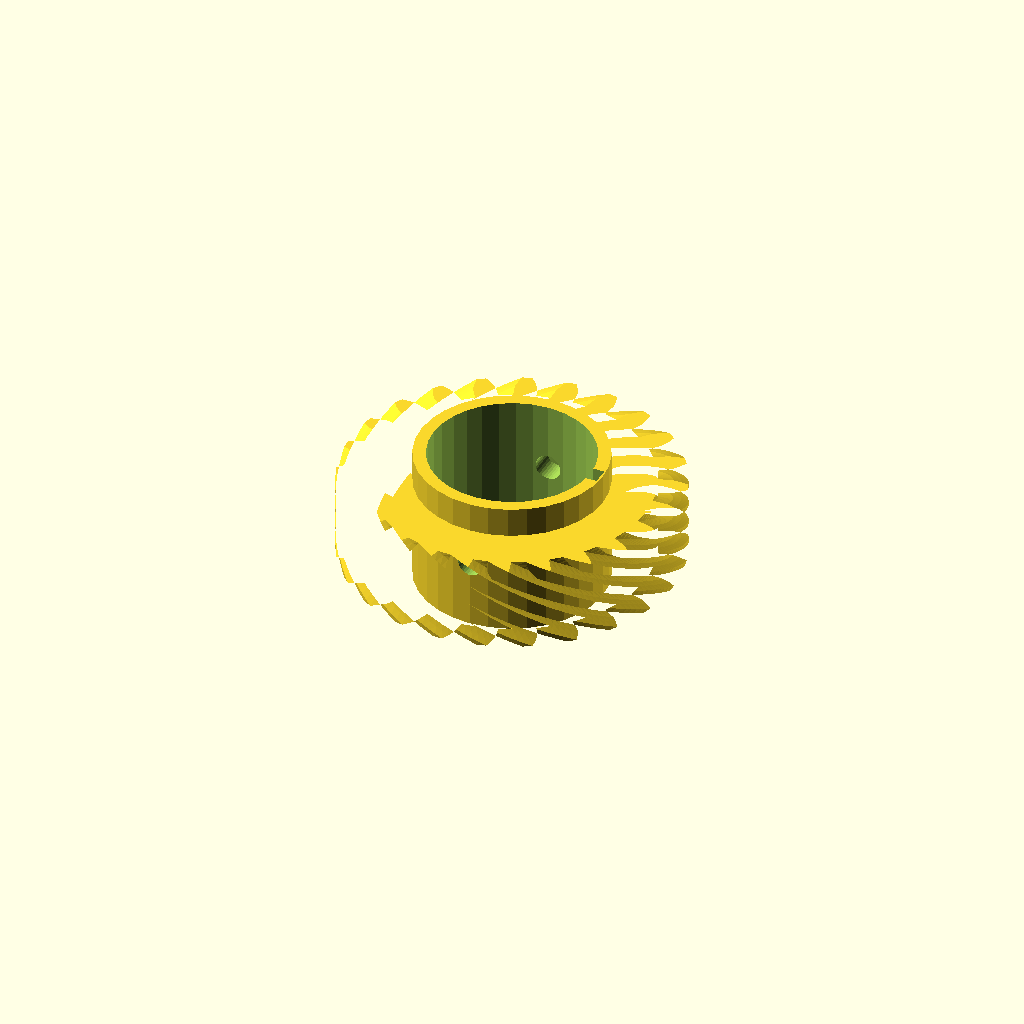
Cell 1: the model at its default parameters.
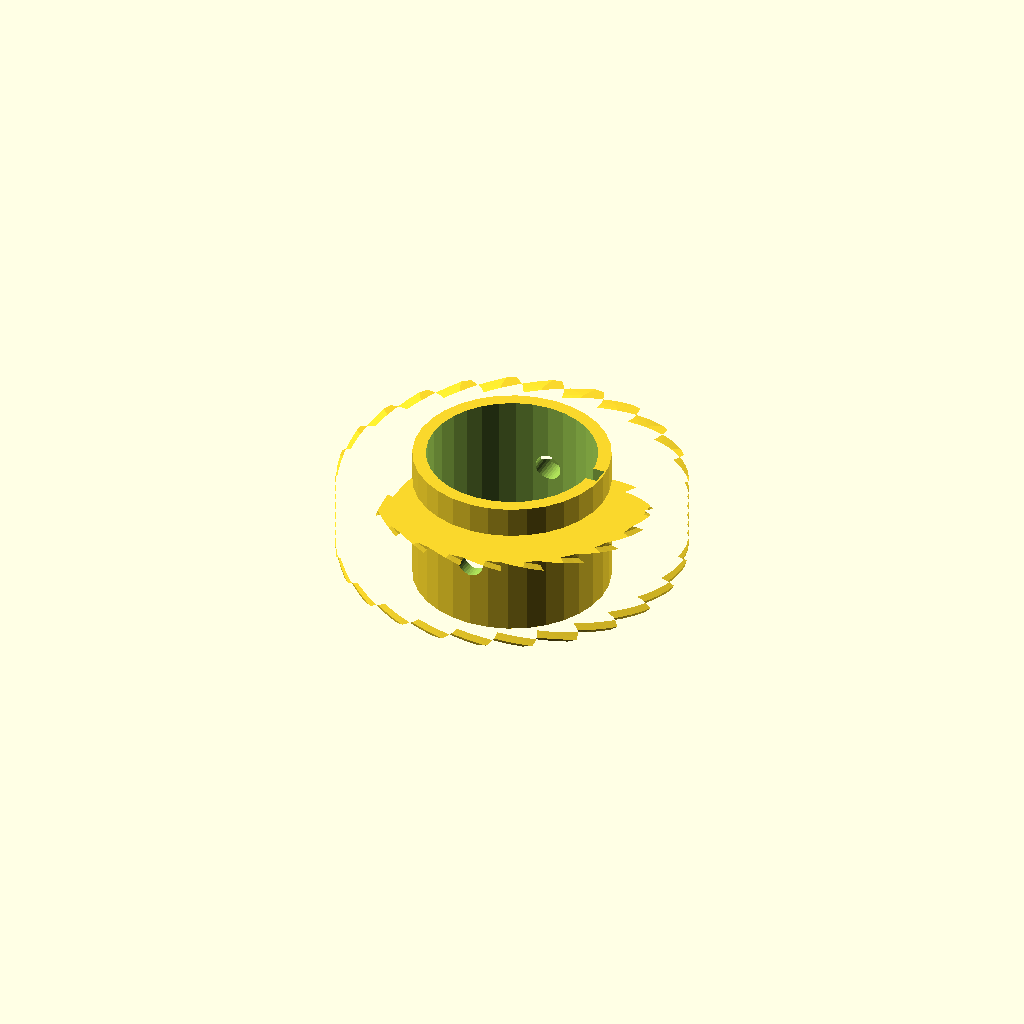
Cell 2: helix = 110 (everything else at default).
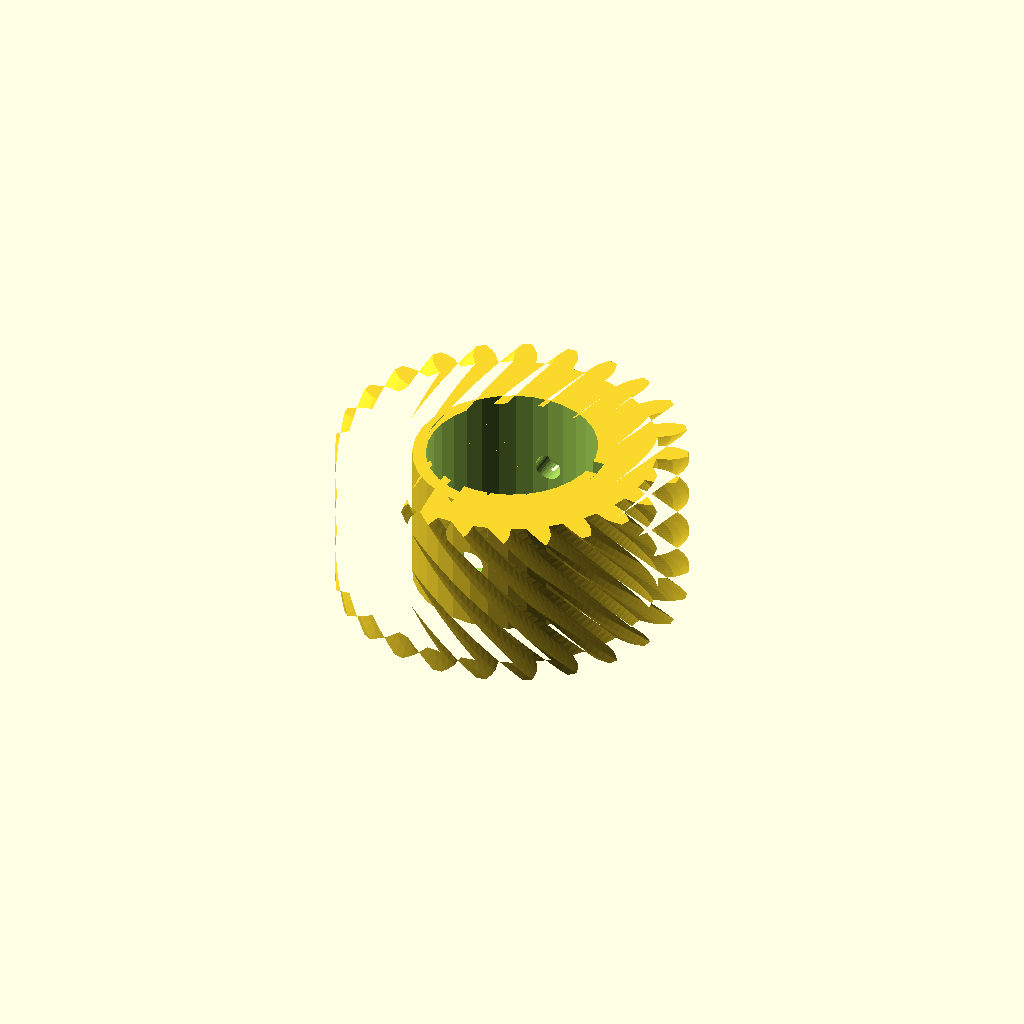
Cell 3 — rim_w set to 36, the other parameters unchanged.
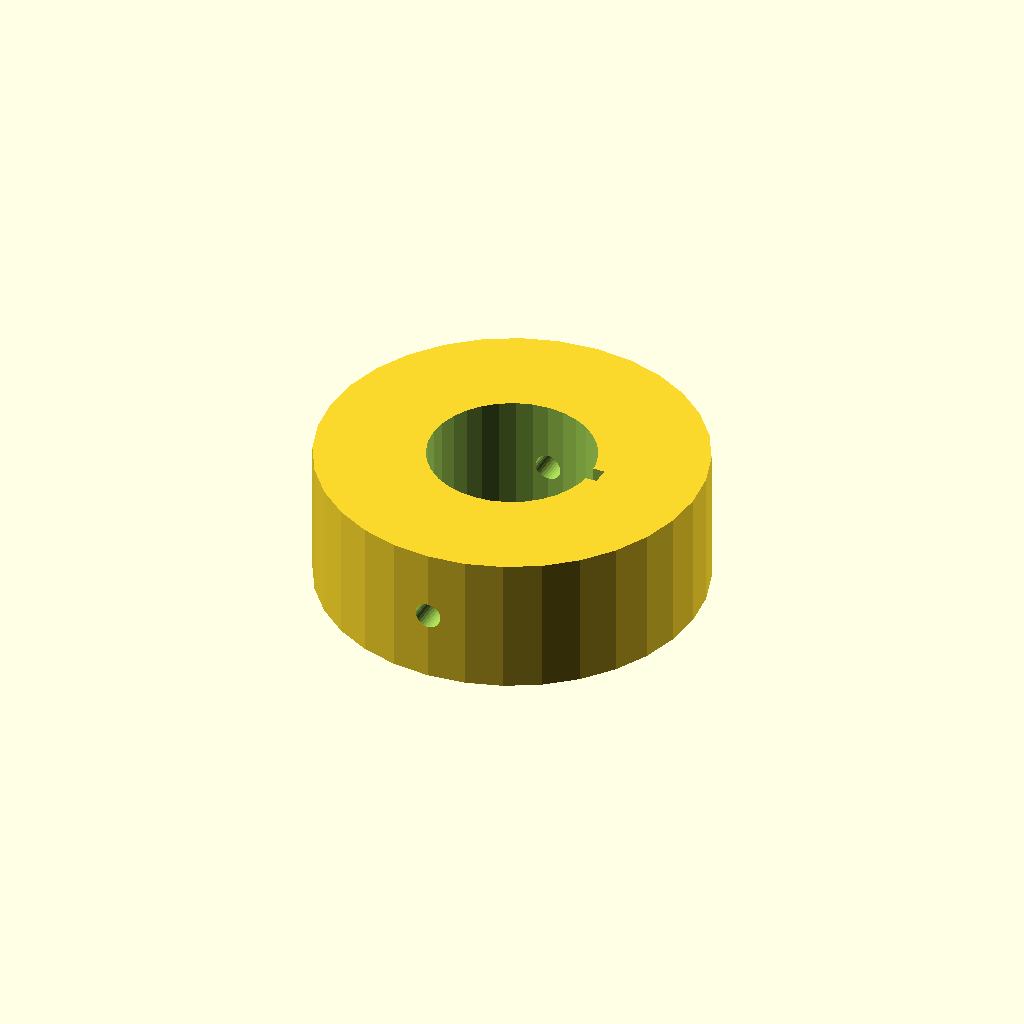
Cell 4: the same model with hub_r = 44.1.
All cells are drawn from one camera (rotation 55°, 0°, 25°, orthographic, colour scheme Cornfield), so only the parameter changes between them.
OpenSCAD source file optional_data/data/gen3/wormwheels/part_0082.scad:
$fn = 32;

// ----------------------------------------------------------------------
// Worm wheel: z24 module 3, 55 degree helix, 32 mm hub
// ----------------------------------------------------------------------

// --- parameters (mm) ---
gear_module = 3;          // tooth module
teeth = 24;               // tooth count
helix = 55;               // helix angle of the rim
rim_w = 18;               // rim width
hub_r = 22.05;            // hub radius
hub_h = 32;               // hub height
bore_d = 38.1;            // hub bore
key_w = 4;                // keyway width
key_depth = 2;            // keyway depth
screw_d = 6;              // set screw thread

rim_profile = [[32.146, -2.587], [35.5, -2.469], [37.245, -1.893], [38.985, -1.073], [38.985, 1.073], [37.245, 1.893], [35.5, 2.469], [32.146, 2.587], [31.72, 5.821], [34.93, 6.803], [36.466, 7.811], [37.935, 9.053], [37.379, 11.127], [35.486, 11.469], [33.651, 11.573], [30.381, 10.819], [29.133, 13.833], [31.979, 15.612], [33.202, 16.983], [34.299, 18.563], [33.226, 20.422], [31.308, 20.262], [29.509, 19.889], [26.546, 18.313], [24.56, 20.901], [26.848, 23.356], [27.675, 24.997], [28.326, 26.808], [26.808, 28.326], [24.997, 27.675], [23.356, 26.848], [20.901, 24.56], [18.313, 26.546], [19.889, 29.509], [20.262, 31.308], [20.422, 33.226], [18.563, 34.299], [16.983, 33.202], [15.612, 31.979], [13.833, 29.133], [10.819, 30.381], [11.573, 33.651], [11.469, 35.486], [11.127, 37.379], [9.053, 37.935], [7.811, 36.466], [6.803, 34.93], [5.821, 31.72], [2.587, 32.146], [2.469, 35.5], [1.893, 37.245], [1.073, 38.985], [-1.073, 38.985], [-1.893, 37.245], [-2.469, 35.5], [-2.587, 32.146], [-5.821, 31.72], [-6.803, 34.93], [-7.811, 36.466], [-9.053, 37.935], [-11.127, 37.379], [-11.469, 35.486], [-11.573, 33.651], [-10.819, 30.381], [-13.833, 29.133], [-15.612, 31.979], [-16.983, 33.202], [-18.563, 34.299], [-20.422, 33.226], [-20.262, 31.308], [-19.889, 29.509], [-18.313, 26.546], [-20.901, 24.56], [-23.356, 26.848], [-24.997, 27.675], [-26.808, 28.326], [-28.326, 26.808], [-27.675, 24.997], [-26.848, 23.356], [-24.56, 20.901], [-26.546, 18.313], [-29.509, 19.889], [-31.308, 20.262], [-33.226, 20.422], [-34.299, 18.563], [-33.202, 16.983], [-31.979, 15.612], [-29.133, 13.833], [-30.381, 10.819], [-33.651, 11.573], [-35.486, 11.469], [-37.379, 11.127], [-37.935, 9.053], [-36.466, 7.811], [-34.93, 6.803], [-31.72, 5.821], [-32.146, 2.587], [-35.5, 2.469], [-37.245, 1.893], [-38.985, 1.073], [-38.985, -1.073], [-37.245, -1.893], [-35.5, -2.469], [-32.146, -2.587], [-31.72, -5.821], [-34.93, -6.803], [-36.466, -7.811], [-37.935, -9.053], [-37.379, -11.127], [-35.486, -11.469], [-33.651, -11.573], [-30.381, -10.819], [-29.133, -13.833], [-31.979, -15.612], [-33.202, -16.983], [-34.299, -18.563], [-33.226, -20.422], [-31.308, -20.262], [-29.509, -19.889], [-26.546, -18.313], [-24.56, -20.901], [-26.848, -23.356], [-27.675, -24.997], [-28.326, -26.808], [-26.808, -28.326], [-24.997, -27.675], [-23.356, -26.848], [-20.901, -24.56], [-18.313, -26.546], [-19.889, -29.509], [-20.262, -31.308], [-20.422, -33.226], [-18.563, -34.299], [-16.983, -33.202], [-15.612, -31.979], [-13.833, -29.133], [-10.819, -30.381], [-11.573, -33.651], [-11.469, -35.486], [-11.127, -37.379], [-9.053, -37.935], [-7.811, -36.466], [-6.803, -34.93], [-5.821, -31.72], [-2.587, -32.146], [-2.469, -35.5], [-1.893, -37.245], [-1.073, -38.985], [1.073, -38.985], [1.893, -37.245], [2.469, -35.5], [2.587, -32.146], [5.821, -31.72], [6.803, -34.93], [7.811, -36.466], [9.053, -37.935], [11.127, -37.379], [11.469, -35.486], [11.573, -33.651], [10.819, -30.381], [13.833, -29.133], [15.612, -31.979], [16.983, -33.202], [18.563, -34.299], [20.422, -33.226], [20.262, -31.308], [19.889, -29.509], [18.313, -26.546], [20.901, -24.56], [23.356, -26.848], [24.997, -27.675], [26.808, -28.326], [28.326, -26.808], [27.675, -24.997], [26.848, -23.356], [24.56, -20.901], [26.546, -18.313], [29.509, -19.889], [31.308, -20.262], [33.226, -20.422], [34.299, -18.563], [33.202, -16.983], [31.979, -15.612], [29.133, -13.833], [30.381, -10.819], [33.651, -11.573], [35.486, -11.469], [37.379, -11.127], [37.935, -9.053], [36.466, -7.811], [34.93, -6.803], [31.72, -5.821]];

difference() {
  union() {
    /* rim, twisted to stand in for the helical worm teeth */
    translate([0, 0, (hub_h - rim_w) / 2]) linear_extrude(height = rim_w, twist = helix, slices = 24) polygon(rim_profile);
    /* hub */
    cylinder(h = hub_h, d = 2 * hub_r);
  }
  /* bore */
  translate([0, 0, -2.5]) cylinder(h = hub_h + 5, d = bore_d);
  /* keyway, milled through the whole hub */
  translate([bore_d / 2 - key_depth, -key_w / 2, -2.5]) cube([key_depth + 2.5, key_w, hub_h + 5]);
  /* set screw hole straight through the hub wall */
  translate([0, -hub_r - 2.5, hub_h / 2]) rotate([-90, 0, 0]) cylinder(h = 2 * hub_r + 5, d = screw_d);
}
Parameter table extracted from the source (name, type, default, range or options):
gear_module: number, default 3
teeth: number, default 24
helix: number, default 55
rim_w: number, default 18
hub_r: number, default 22.05
hub_h: number, default 32
bore_d: number, default 38.1
key_w: number, default 4
key_depth: number, default 2
screw_d: number, default 6
